Run: headless pygame with SDL's dummy video driver; simulated clock (each Clock.tick advances the game by its frame time, no real sleeping); random seed 0; keys injected as events and as key.get_pressed() state; mouse plan: one left click at the window centre at the start of phase 2, then a move to the lower-right quarter at the start of phase 3.
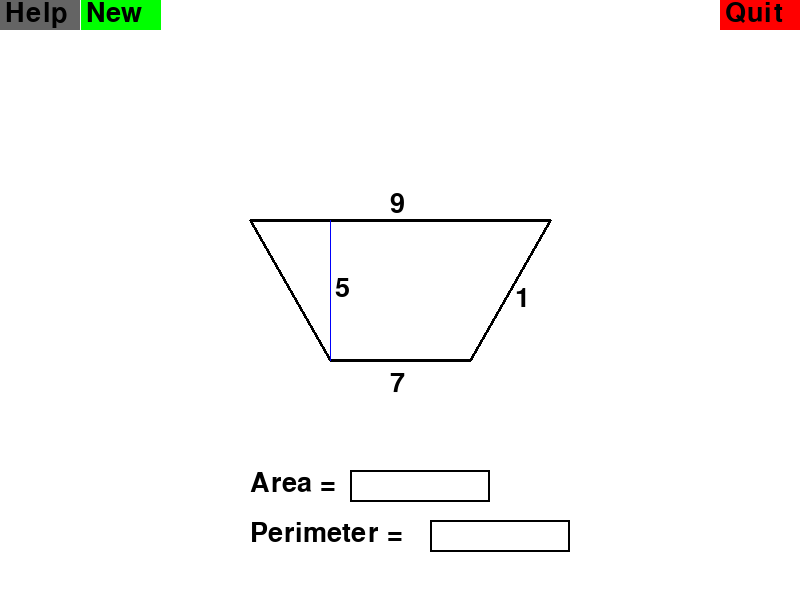
Frame 1 of 4 · flips 1–60 · no input
Frame 2 of 4 · flips 61–180 · clicked the window centre · tapped SPACE, RETURN · held RIGHT (→), D · screen unchanged from frame 1, image omitted
Frame 3 of 4 · flips 181–300 · moved the mouse to the lower-right quarter · held DOWN (↓), S · screen unchanged from frame 2, image omitted
Frame 4 of 4 · flips 301–420 · held LEFT (←), A, UP (↑), W · screen unchanged from frame 3, image omitted

The pygame program that drew these frames:

import pygame
import random as rand

globalArea = (250,470)
globalPerim = (250,520)
activeBox = (250,0,0)
passiveBox = (0,0,0)

class Trapezoid: 
    def __init__(self, base1, base2, height, side):
        self.base1 = base1
        self.base2 = base2
        self.side = side
        self.height = height
        
    def trapArea(self):
        return (self.base1 + self.base2) * self.height * 0.5
    
    def trapPerim(self):
        return self.base1 + self.base2 + self.side + self.side
    
def question(scr):
    generate = rand.randint(1,2)
    if generate == 1:
        print(generate)
        scr = pygame.display.set_mode((800,600))
        scr.fill((255,255,255))
        pygame.display.flip()
        drawTrap(scr)
    if generate == 2:
        print(generate)
        scr = pygame.display.set_mode((800,600))
        scr.fill((255,255,255))
        pygame.display.flip()
        drawTrap(scr)

    
def drawTrap(scr):
    bigfont = pygame.font.SysFont('Corbel', 40)
    areaformula ='Area = h x 0.5 x (b1 + b2)'
    perimformula = 'Perimeter = b1 + b2 + 2l ' 
    
    base1 =rand.randint(1,10)
    base2 =rand.randint(1,10)
    if base2 == base1:
        base1 += 2
    side =rand.randint(1,10)
    height =rand.randint(1,10)
    
    #make help, new question, quit button
    helpbutton = pygame.draw.rect(scr, (100,100,100), [0, 0, 80 , 30],)
    help = bigfont.render('Help' , True , (0,0,0))
    scr.blit(help , (helpbutton.x+5,helpbutton.y))
    
    newbutton = pygame.draw.rect(scr, (0,255,0), [81, 0, 80 , 30],)
    new = bigfont.render('New' , True , (0,0,0))
    scr.blit(new , (newbutton.x+5,newbutton.y)) 
                 
    quitbutton = pygame.draw.rect(scr, (255,0,0), [720, 0, 80 , 30],)
    quit = bigfont.render('Quit' , True , (0,0,0))
    scr.blit(quit , (quitbutton.x+5,quitbutton.y))
    
    #if b1<b2 pizzahut if b1>b2 oppo else b2+=1
    dispB1 = bigfont.render(str(base1), True,(0,0,0))
    dispB2 = bigfont.render(str(base2), True,(0,0,0))
    dispSide = bigfont.render(str(side), True,(0,0,0))
    dispHeight = bigfont.render(str(height), True, (0,0,0))
    
    if base1<base2:
        pygame.draw.polygon(scr, (0,0,0), ((330,220),(470,220),(550,360),(250,360)),3)
        pygame.draw.lines(scr, (0,0,250), False, [(330,220), (330,360)])
        scr.blit(dispB1,(400,190)) 
        scr.blit(dispB2,(400,370))
        scr.blit(dispSide, (510,265))
        scr.blit(dispHeight,(335,275))
        pygame.display.flip()
    else:
        pygame.draw.polygon(scr, (0,0,0), ((330,360),(470,360),(550,220),(250,220)),3)
        pygame.draw.lines(scr, (0,0,250), False, [(330,220), (330,360)])
        scr.blit(dispB1,(390,190)) 
        scr.blit(dispB2,(390,370))
        scr.blit(dispSide, (515,285))
        scr.blit(dispHeight,(335,275))
        pygame.display.flip()
        
        
    #make area for responses
    a = 'Area = '
    p = 'Perimeter = '
    aResponse = bigfont.render(a, True,(0,0,0)) 
    pResponse = bigfont.render(p, True,(0,0,0))   
    scr.blit(aResponse,globalArea)
    scr.blit(pResponse,globalPerim)
    
    aText = ''
    pText = ''
    
    aRect = pygame.Rect(350,470,140,32)
    pRect = pygame.Rect(430,520,140,32)
    
    aSurface = bigfont.render(aText,True,(0,0,0))
    pSurface = bigfont.render(pText,True,(0,0,0))

    #actually doing the maths 
    trap = Trapezoid(base1,base2,height,side)
    areaVal = trap.trapArea()
    perimVal = trap.trapPerim()
    
    #when running
    running = True
    aActive = False
    pActive = False
    while running:
        mousePos = pygame.mouse.get_pos()
        for event in pygame.event.get():
            # For events that occur upon clicking the mouse (left click) 
            if event.type == pygame.MOUSEBUTTONDOWN:
                if 0 <= mousePos[0] <= 80 and 0 <= mousePos[1] <= 30:
                    dispArea = bigfont.render(areaformula, True,(0,0,0)) 
                    dispPerim = bigfont.render(perimformula, True,(0,0,0))   
                    scr.blit(dispArea,(0,40))
                    scr.blit(dispPerim,(0,70))
                    pygame.display.flip()
                if 81 <= mousePos[0] <= 161 and 0 <= mousePos[1] <= 30:
                    question(scr)
  
                if 720 <= mousePos[0] <= 800 and 0 <= mousePos[1] <= 30:
                    running = False
                
                if aRect.collidepoint(event.pos):
                    aActive = True
                    pActive = False
                if pRect.collidepoint(event.pos):
                    pActive = True
                    aActive = False
            if event.type == pygame.KEYDOWN:
                if aActive:
                    aText += event.unicode
                    pygame.draw.rect(scr,(0,0,0),aRect,2)
                if pActive:
                    pText += event.unicode
                    pygame.draw.rect(scr,(0,0,0),pRect,2)
                    
                    #if backspace just clear and 
                if event.key == pygame.K_BACKSPACE and aActive:
                    aText = ''
                    pygame.draw.rect(scr,(250,250,250),aRect)
                    pygame.draw.rect(scr,aBox,aRect,2)
                if event.key == pygame.K_BACKSPACE and pActive:
                    pText = ''
                    pygame.draw.rect(scr,(250,250,250),pRect)
                    pygame.draw.rect(scr,aBox,pRect,2)
                           
                #checks if the solution was right             
                if event.key == pygame.K_RETURN and aActive:
                    if float(aText) == float(areaVal):
                        pygame.draw.rect(scr,(250,250,250),[500,475,100,40])
                        correctA = bigfont.render('Correct' , True , (0,250,0))
                        scr.blit(correctA , (500,475))
                    else:
                        aText = ''
                        pygame.draw.rect(scr,(250,250,250),aRect)
                        pygame.draw.rect(scr,aBox,aRect,2)
                        incorrectA = bigfont.render('Wrong' , True , (250,0,0))
                        scr.blit(incorrectA , (500,475))
                        
                if event.key == pygame.K_RETURN and pActive:
                    if float(pText) == float(perimVal):
                        pygame.draw.rect(scr,(250,250,250),[575,527,100,40])
                        correctP = bigfont.render('Correct' , True , (0,250,0))
                        scr.blit(correctP , (575,525))
                    else:
                        pText = ''
                        pygame.draw.rect(scr,(250,250,250),pRect)
                        pygame.draw.rect(scr,aBox,pRect,2)
                        incorrectP = bigfont.render('Wrong' , True , (250,0,0))
                        scr.blit(incorrectP , (575,525))
                        
        aBox = passiveBox
        pBox = passiveBox   
        if aActive:
            aBox = activeBox
            pBox = passiveBox
        if pActive:
            pBox = activeBox
            aBox = passiveBox    
        pygame.draw.rect(scr,aBox,aRect,2)
        pygame.draw.rect(scr,pBox,pRect,2)
        aSurface = bigfont.render(aText,True,(0,0,0))
        pSurface = bigfont.render(pText,True,(0,0,0))
        scr.blit(aSurface,(355,475))
        scr.blit(pSurface,(435,525))    
        
        pygame.display.flip()
                                
    pygame.quit()

def main():
    pygame.init()
    scr = pygame.display.set_mode((800,600))
    scr.fill((255,255,255))
    pygame.display.flip()
    drawTrap(scr)

main()
